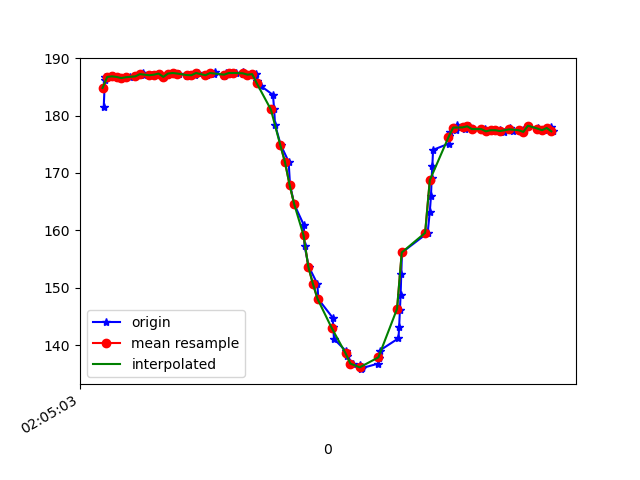

Data behind this chart, as committed beside it:
1618193103385, 888766372782764, 181.44531, -240.625, -85.83984
1618193103390, 888766391919621, 186.2, -229.3, -80.96
1618193103392, 888766411087000, 186.7, -229.9, -80.47
1618193103410, 888766430162815, 186.7, -229.7, -80.96
1618193103425, 888766449238630, 186.8, -229.4, -79.79
1618193103442, 888766468283924, 186.7, -229.7, -79.88
1618193103461, 888766487298696, 186.5, -230.1, -80.96
1618193103481, 888766506282947, 186.6, -229.9, -81.25
1618193103499, 888766525450326, 186.7, -230.4, -81.15
1618193103520, 888766544709269, 186.8, -229.9, -80.18
1618193103553, 888766563693520, 187.4, -229.1, -80.47
1618193103557, 888766582952462, 187, -229.8, -80.27
1618193103590, 888766602180884, 187, -229.7, -81.54
1618193103613, 888766621195656, 187.1, -229.8, -81.45
1618193103623, 888766640546163, 187.3, -230.1, -81.54
1618193103645, 888766659683020, 186.7, -230.5, -81.25
1618193103669, 888766678850399, 187.3, -230.2, -81.15
1618193103687, 888766697987257, 187.4, -230.3, -80.76
1618193103708, 888766717337763, 187.3, -229.9, -80.96
1618193103741, 888766736566185, 186.9, -229.8, -80.27
1618193103745, 888766755764085, 187.1, -230, -80.86
1618193103759, 888766774900942, 187.1, -230.2, -80.57
1618193103777, 888766794037800, 187, -229.9, -80.96
1618193103790, 888766813418828, 187.4, -229.8, -80.57
1618193103827, 888766832433600, 187, -230.5, -81.84
1618193103856, 888766851875671, 187.3, -229.8, -81.15
1618193103859, 888766871500869, 187.5, -230.3, -80.96
1618193103900, 888766890515641, 186.8, -229.8, -80.57
1618193103904, 888766910201882, 187.1, -229.9, -80.47
1618193103907, 888766928850399, 187.4, -229.7, -80.76
1618193103933, 888766948017778, 187.4, -230, -80.08
1618193103951, 888766967124114, 187.4, -229.5, -80.18
1618193103980, 888766986352536, 187.5, -229.7, -79.88
1618193103983, 888767005550436, 187.2, -230.4, -80.86
1618193104010, 888767024870421, 187.1, -230.3, -80.96
1618193104037, 888767044343013, 187.2, -230.1, -80.76
1618193104040, 888767063357785, 186, -230.9, -80.96
1618193104057, 888767082860898, 185.2, -231.2, -81.84
1618193104109, 888767102119841, 183.6, -231.3, -81.64
1618193104114, 888767121287220, 181.2, -232.5, -81.93
1618193104118, 888767140454599, 178.4, -233.4, -82.32
1618193104142, 888767160354489, 174.9, -234.6, -82.32
1618193104176, 888767179460825, 172, -235.6, -83.3
1618193104182, 888767198689247, 168, -237.1, -83.2
1618193104200, 888767217948189, 164.6, -237.9, -81.84
1618193104241, 888767236627227, 160.9, -239.6, -83.01
1618193104244, 888767255825127, 157.3, -240.5, -81.15
1618193104262, 888767274992506, 153.7, -242, -79.59
1618193104299, 888767294190406, 150.7, -243.1, -78.81
1618193104303, 888767313235700, 148, -244.5, -78.12
1618193104364, 888767332403079, 144.8, -246.7, -77.34
1618193104367, 888767355049886, 143.2, -247.7, -76.27
1618193104370, 888767374430914, 141.1, -249.4, -75.39
1618193104422, 888767393140474, 139, -250.1, -74.22
1618193104425, 888767413162449, 138.2, -250.9, -73.93
1618193104450, 888767432299306, 136.8, -252, -73.54
1618193104481, 888767450337397, 136.6, -252.5, -72.75
1618193104485, 888767470573021, 135.8, -252.7, -72.95
1618193104488, 888767488733197, 136.1, -252.7, -72.46
1618193104491, 888767508266832, 136, -252.4, -73.34
1618193104560, 888767527342647, 136.8, -252.3, -74.61
... 41 more rows
